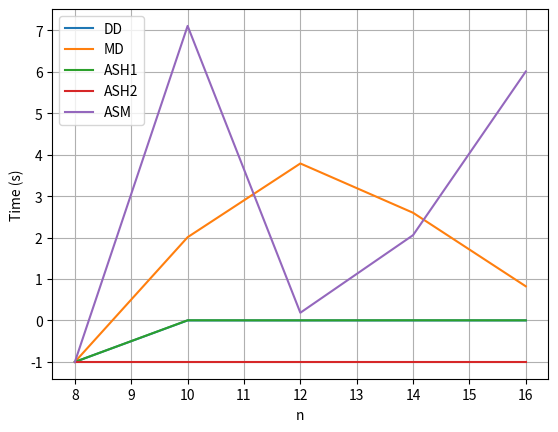
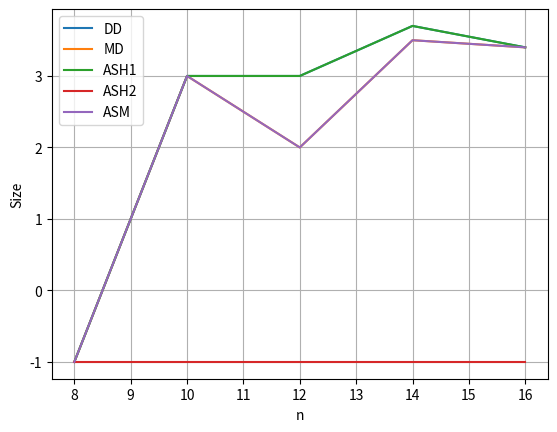

Python code for these plots, in order:
import matplotlib.pyplot as plt

n = [8, 10, 12, 14, 16]
dd_time = [-1, 0.00152, 0.00151, 0.00151, 0.00171]
dd_res = [-1, 3, 3, 3.7, 3.4]
md_time = [-1, 2.01, 3.79, 2.6, 0.825]
md_res = [-1, 3, 2, 3.5, 3.4]
ash1_time = [-1, 0.00499, 0.00367, 0.00501, 0.00378]
ash1_res = [-1, 3, 3, 3.7, 3.4]
ash2_time = [-1, -1, -1, -1, -1]
ash2_res = [-1, -1, -1, -1, -1]
asm_time = [-1, 7.11, 0.187, 2.06, 6.01]
asm_res = [-1, 3, 2, 3.5, 3.4]

plt.figure()
plt.plot(n, dd_time, label="DD")
plt.plot(n, md_time, label="MD")
plt.plot(n, ash1_time, label="ASH1")
plt.plot(n, ash2_time, label="ASH2")
plt.plot(n, asm_time, label="ASM")

plt.xlabel("n")
plt.ylabel("Time (s)")
plt.legend()
plt.grid()
plt.savefig("\img\pltgraph_time.png")

plt.figure()
plt.plot(n, dd_res, label="DD")
plt.plot(n, md_res, label="MD")
plt.plot(n, ash1_res, label="ASH1")
plt.plot(n, ash2_res, label="ASH2")
plt.plot(n, asm_res, label="ASM")

plt.xlabel("n")
plt.ylabel("Size")
plt.legend()
plt.grid()
plt.savefig("\img\pltgraph_res.png")